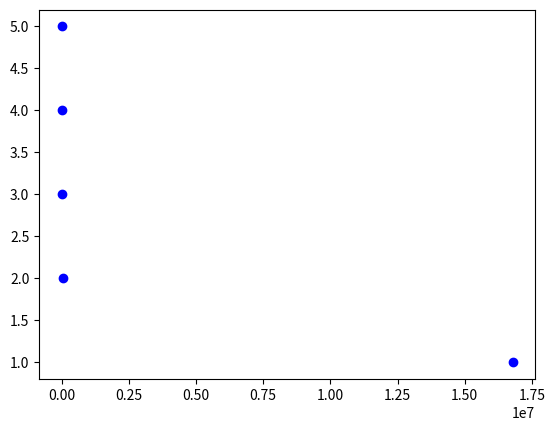

Source code (Python):
import matplotlib.pyplot as plt

low_3 = 1
high_3 = 255

low_2 = 1 << 8
high_2 = 255 << 8 | 255

low_1 = 1 << 16
high_1 = 255 << 16 | 255 << 8 | 255

# x = [0, low_3, high_3, low_2, high_2, low_1, high_1]
# y = [4, 3, 3, 2, 2, 1, 1]

x = [0, 1, 1 << 8, 1 << 16, 1 << 24]
y = [5, 4, 3, 2, 1]


plt.plot(x, y, 'bo')
plt.show()